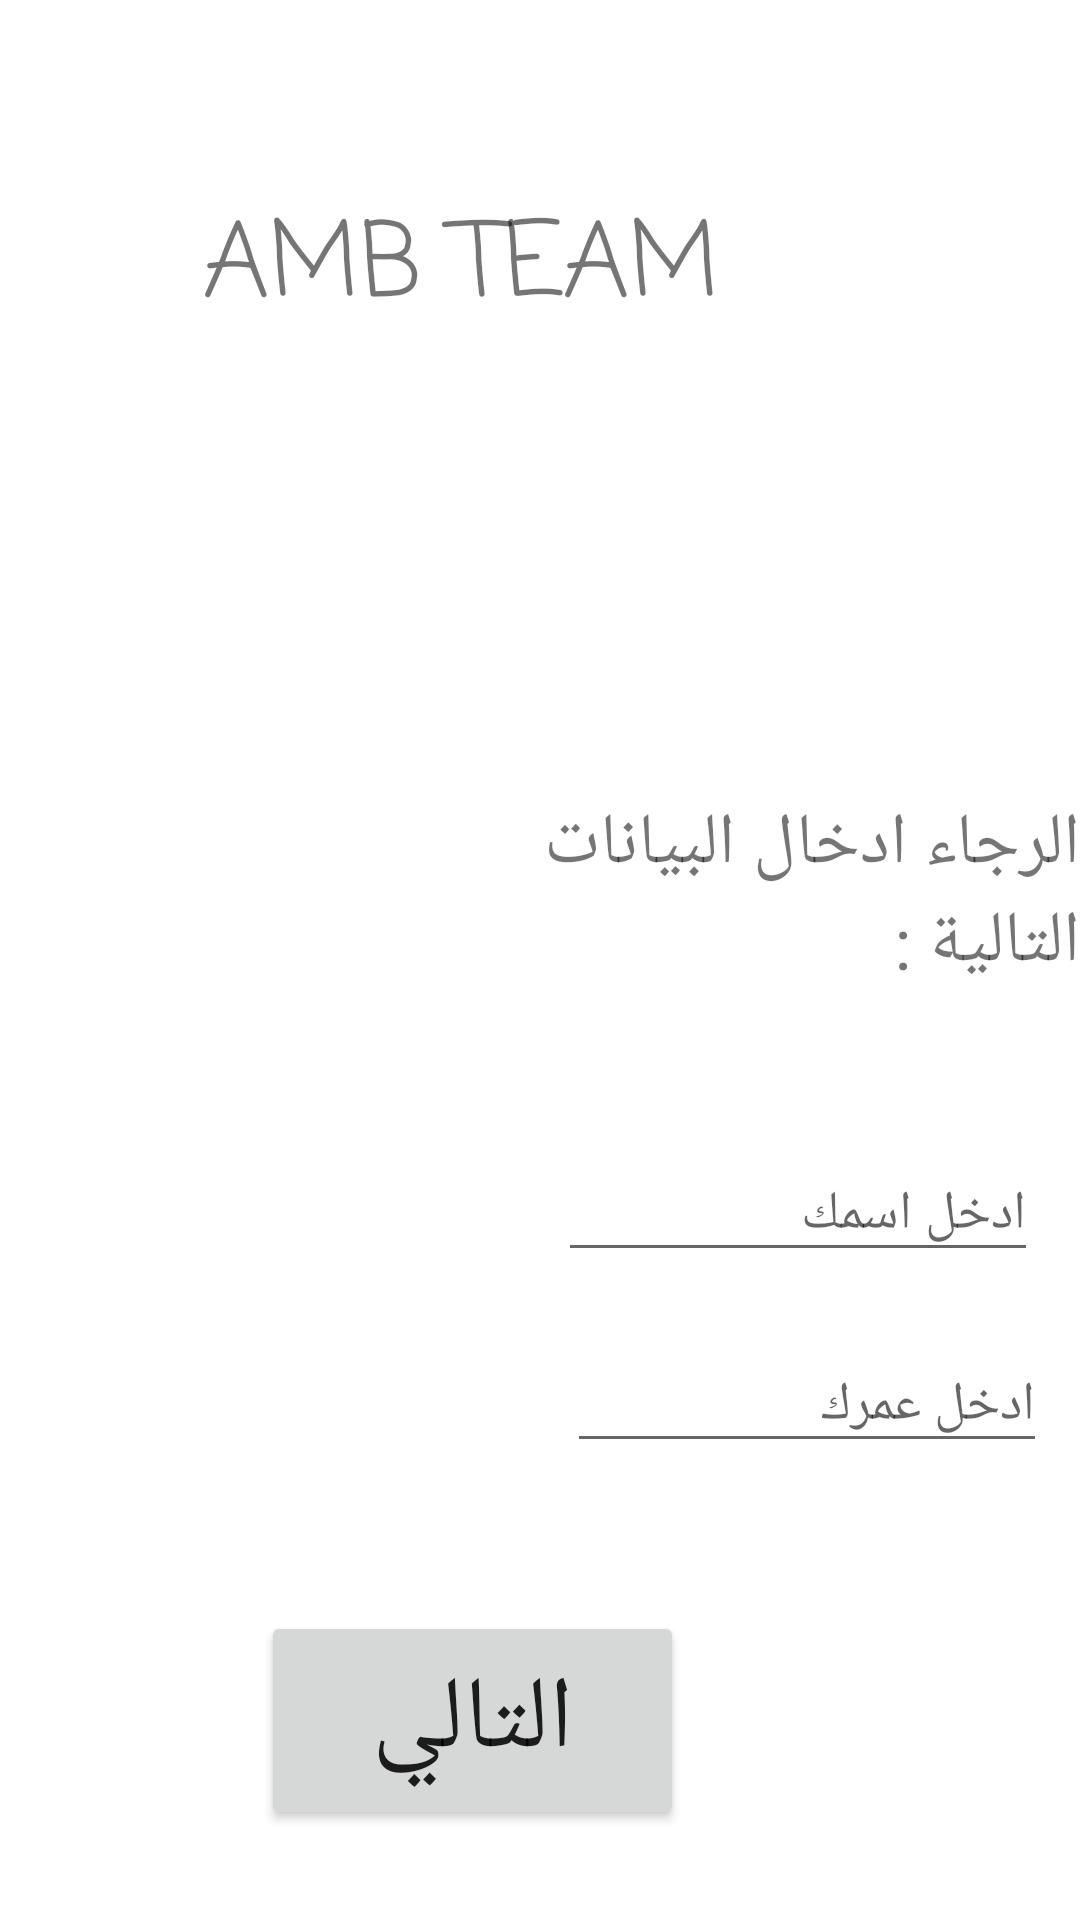

Layout XML and referenced resources for this Android screen:
<!-- AndroidManifest.xml: application theme Theme.AMBAPP3 -->
<!-- res/layout/activity_main.xml -->
<?xml version="1.0" encoding="utf-8"?>
<RelativeLayout xmlns:android="http://schemas.android.com/apk/res/android"
    xmlns:app="http://schemas.android.com/apk/res-auto"
    xmlns:tools="http://schemas.android.com/tools"
    android:layout_width="match_parent"
    android:layout_height="match_parent"
    android:scrollbarSize="30dp"
    tools:context=".MainActivity">

    <TextView
        android:id="@+id/T1"
        android:layout_width="279dp"
        android:layout_height="wrap_content"
        android:layout_alignParentStart="true"
        android:layout_alignParentTop="true"
        android:layout_marginStart="133dp"
        android:layout_marginTop="265dp"
        android:text="الرجاء ادخال البيانات التالية : "
        android:textSize="24sp" />

    <EditText
        android:id="@+id/ET2"
        android:layout_width="wrap_content"
        android:layout_height="wrap_content"
        android:layout_below="@+id/ET1"
        android:layout_alignParentStart="true"
        android:layout_alignParentEnd="true"
        android:layout_marginStart="189dp"
        android:layout_marginTop="22dp"
        android:layout_marginEnd="11dp"
        android:ems="10"
        android:hint="ادخل عمرك"
        android:inputType="textPersonName" />

    <EditText
        android:id="@+id/ET1"
        android:layout_width="wrap_content"
        android:layout_height="wrap_content"
        android:layout_below="@+id/T1"
        android:layout_alignParentStart="true"
        android:layout_alignParentEnd="true"
        android:layout_marginStart="186dp"
        android:layout_marginTop="52dp"
        android:layout_marginEnd="14dp"
        android:ems="10"
        android:hint="ادخل اسمك"
        android:inputType="textPersonName" />

    <ImageView
        android:id="@+id/IM1"
        android:layout_width="wrap_content"
        android:layout_height="wrap_content"
        android:layout_alignParentStart="true"
        android:layout_alignParentTop="true"
        android:layout_alignParentEnd="true"
        android:layout_marginStart="140dp"
        android:layout_marginTop="99dp"
        android:layout_marginEnd="143dp"
        tools:srcCompat="@tools:sample/avatars" />

    <Button
        android:id="@+id/B"
        android:layout_width="141dp"
        android:layout_height="73dp"
        android:layout_alignParentEnd="true"
        android:layout_alignParentBottom="true"
        android:layout_marginEnd="132dp"
        android:layout_marginBottom="30dp"
        android:text="التالي"
        android:textSize="34sp" />

    <TextView
        android:id="@+id/T2"
        android:layout_width="wrap_content"
        android:layout_height="wrap_content"
        android:layout_alignParentEnd="true"
        android:layout_alignParentBottom="true"
        android:layout_marginEnd="120dp"
        android:layout_marginBottom="525dp"
        android:fontFamily="casual"
        android:text="AMB TEAM"
        android:textSize="34sp" />
</RelativeLayout>
<!-- resources referenced by this layout -->
<resources>
  <style name="Theme.AMBAPP3" parent="Theme.MaterialComponents.DayNight.NoActionBar">
          
          <item name="colorPrimary">@color/purple_500</item>
          <item name="colorPrimaryVariant">@color/purple_700</item>
          <item name="colorOnPrimary">@color/white</item>
          
          <item name="colorSecondary">@color/teal_200</item>
          <item name="colorSecondaryVariant">@color/teal_700</item>
          <item name="colorOnSecondary">@color/black</item>
          
          <item name="android:statusBarColor" tools:targetApi="l">?attr/colorPrimaryVariant</item>
          
      </style>
  <!-- not gathered from this repository: default colours our renderer supplied (Android Studio template values) -->
  <color name="purple_500">#FF6200EE</color>
  <color name="purple_700">#FF3700B3</color>
  <color name="teal_200">#FF03DAC5</color>
  <color name="teal_700">#FF018786</color>
  <color name="black">#FF000000</color>
  <color name="white">#FFFFFFFF</color>
</resources>
